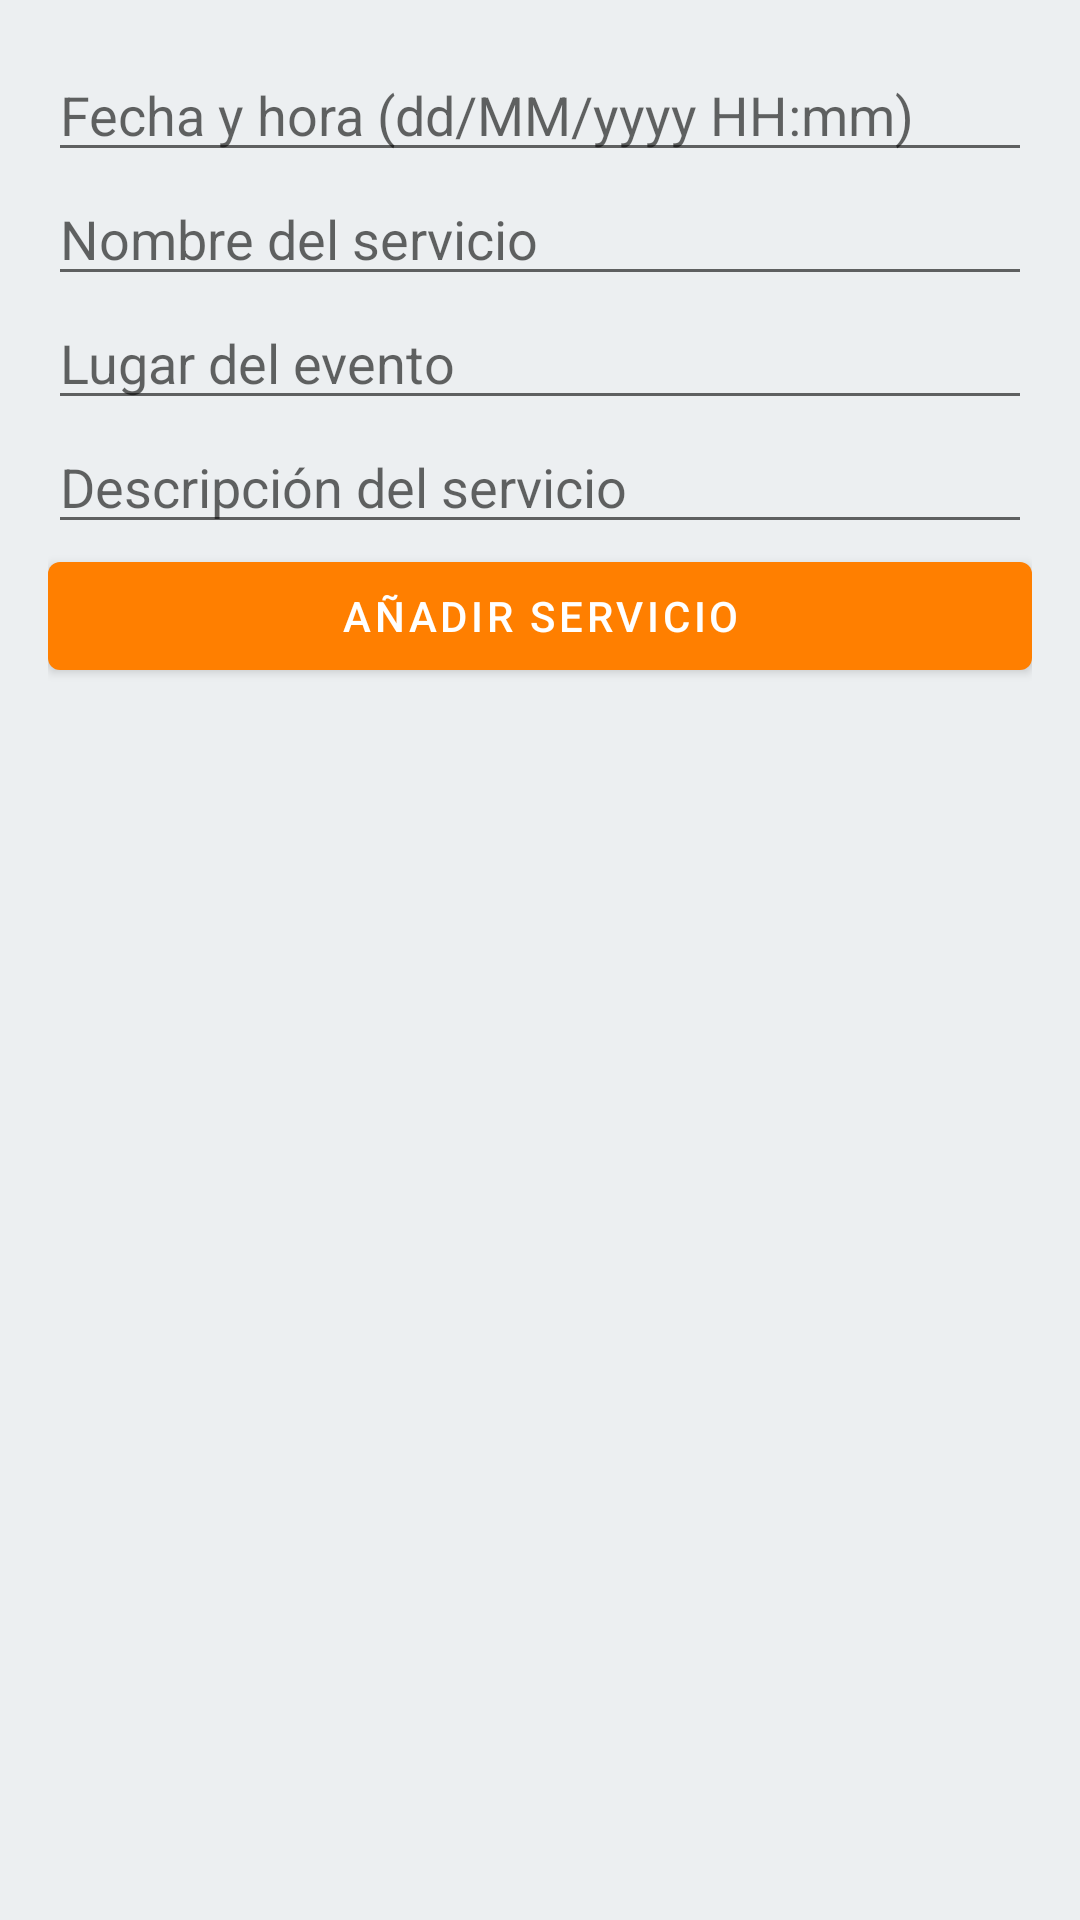

The Android layout XML behind this screen, and the referenced resources:
<!-- AndroidManifest.xml: application theme Theme.ProteGest -->
<!-- res/layout/dialog_add_service.xml -->
<?xml version="1.0" encoding="utf-8"?>
<LinearLayout xmlns:android="http://schemas.android.com/apk/res/android"
    android:layout_width="match_parent"
    android:layout_height="wrap_content"
    android:orientation="vertical"
    android:padding="16dp">

    <EditText
        android:id="@+id/dateEditText"
        android:layout_width="match_parent"
        android:layout_height="wrap_content"
        android:hint="Fecha y hora (dd/MM/yyyy HH:mm)"
        android:inputType="datetime" />

    <EditText
        android:id="@+id/nameEditText"
        android:layout_width="match_parent"
        android:layout_height="wrap_content"
        android:hint="Nombre del servicio"
        android:inputType="text" />

    <EditText
        android:id="@+id/placeEditText"
        android:layout_width="match_parent"
        android:layout_height="wrap_content"
        android:hint="Lugar del evento"
        android:inputType="text" />

    <EditText
        android:id="@+id/descriptionEditText"
        android:layout_width="match_parent"
        android:layout_height="wrap_content"
        android:hint="Descripción del servicio"
        android:inputType="textMultiLine" />

    <Button
        android:id="@+id/addButton"
        android:layout_width="match_parent"
        android:layout_height="wrap_content"
        android:text="Añadir servicio" />

</LinearLayout>
<!-- resources referenced by this layout -->
<resources>
  <style name="Theme.ProteGest" parent="Theme.MaterialComponents.DayNight.NoActionBar">
          
          <item name="colorPrimary">@color/orange_500</item>
          <item name="colorPrimaryVariant">@color/orange_700</item>
          <item name="colorOnPrimary">@color/white</item>
          
          <item name="colorSecondary">@color/blue_200</item>
          <item name="colorSecondaryVariant">@color/blue_700</item>
          <item name="colorOnSecondary">@color/black</item>
          
          <item name="android:statusBarColor">@color/orange_700</item>
          
          <item name="android:windowBackground">@color/background</item>
      </style>
  <color name="orange_500">#FF7F00</color>
  <color name="orange_700">#E66A00</color>
  <color name="white">#FFFFFFFF</color>
  <color name="blue_200">#3366CC</color>
  <color name="blue_700">#003580</color>
  <color name="black">#FF000000</color>
  <color name="background">#ECEFF1</color>
</resources>
